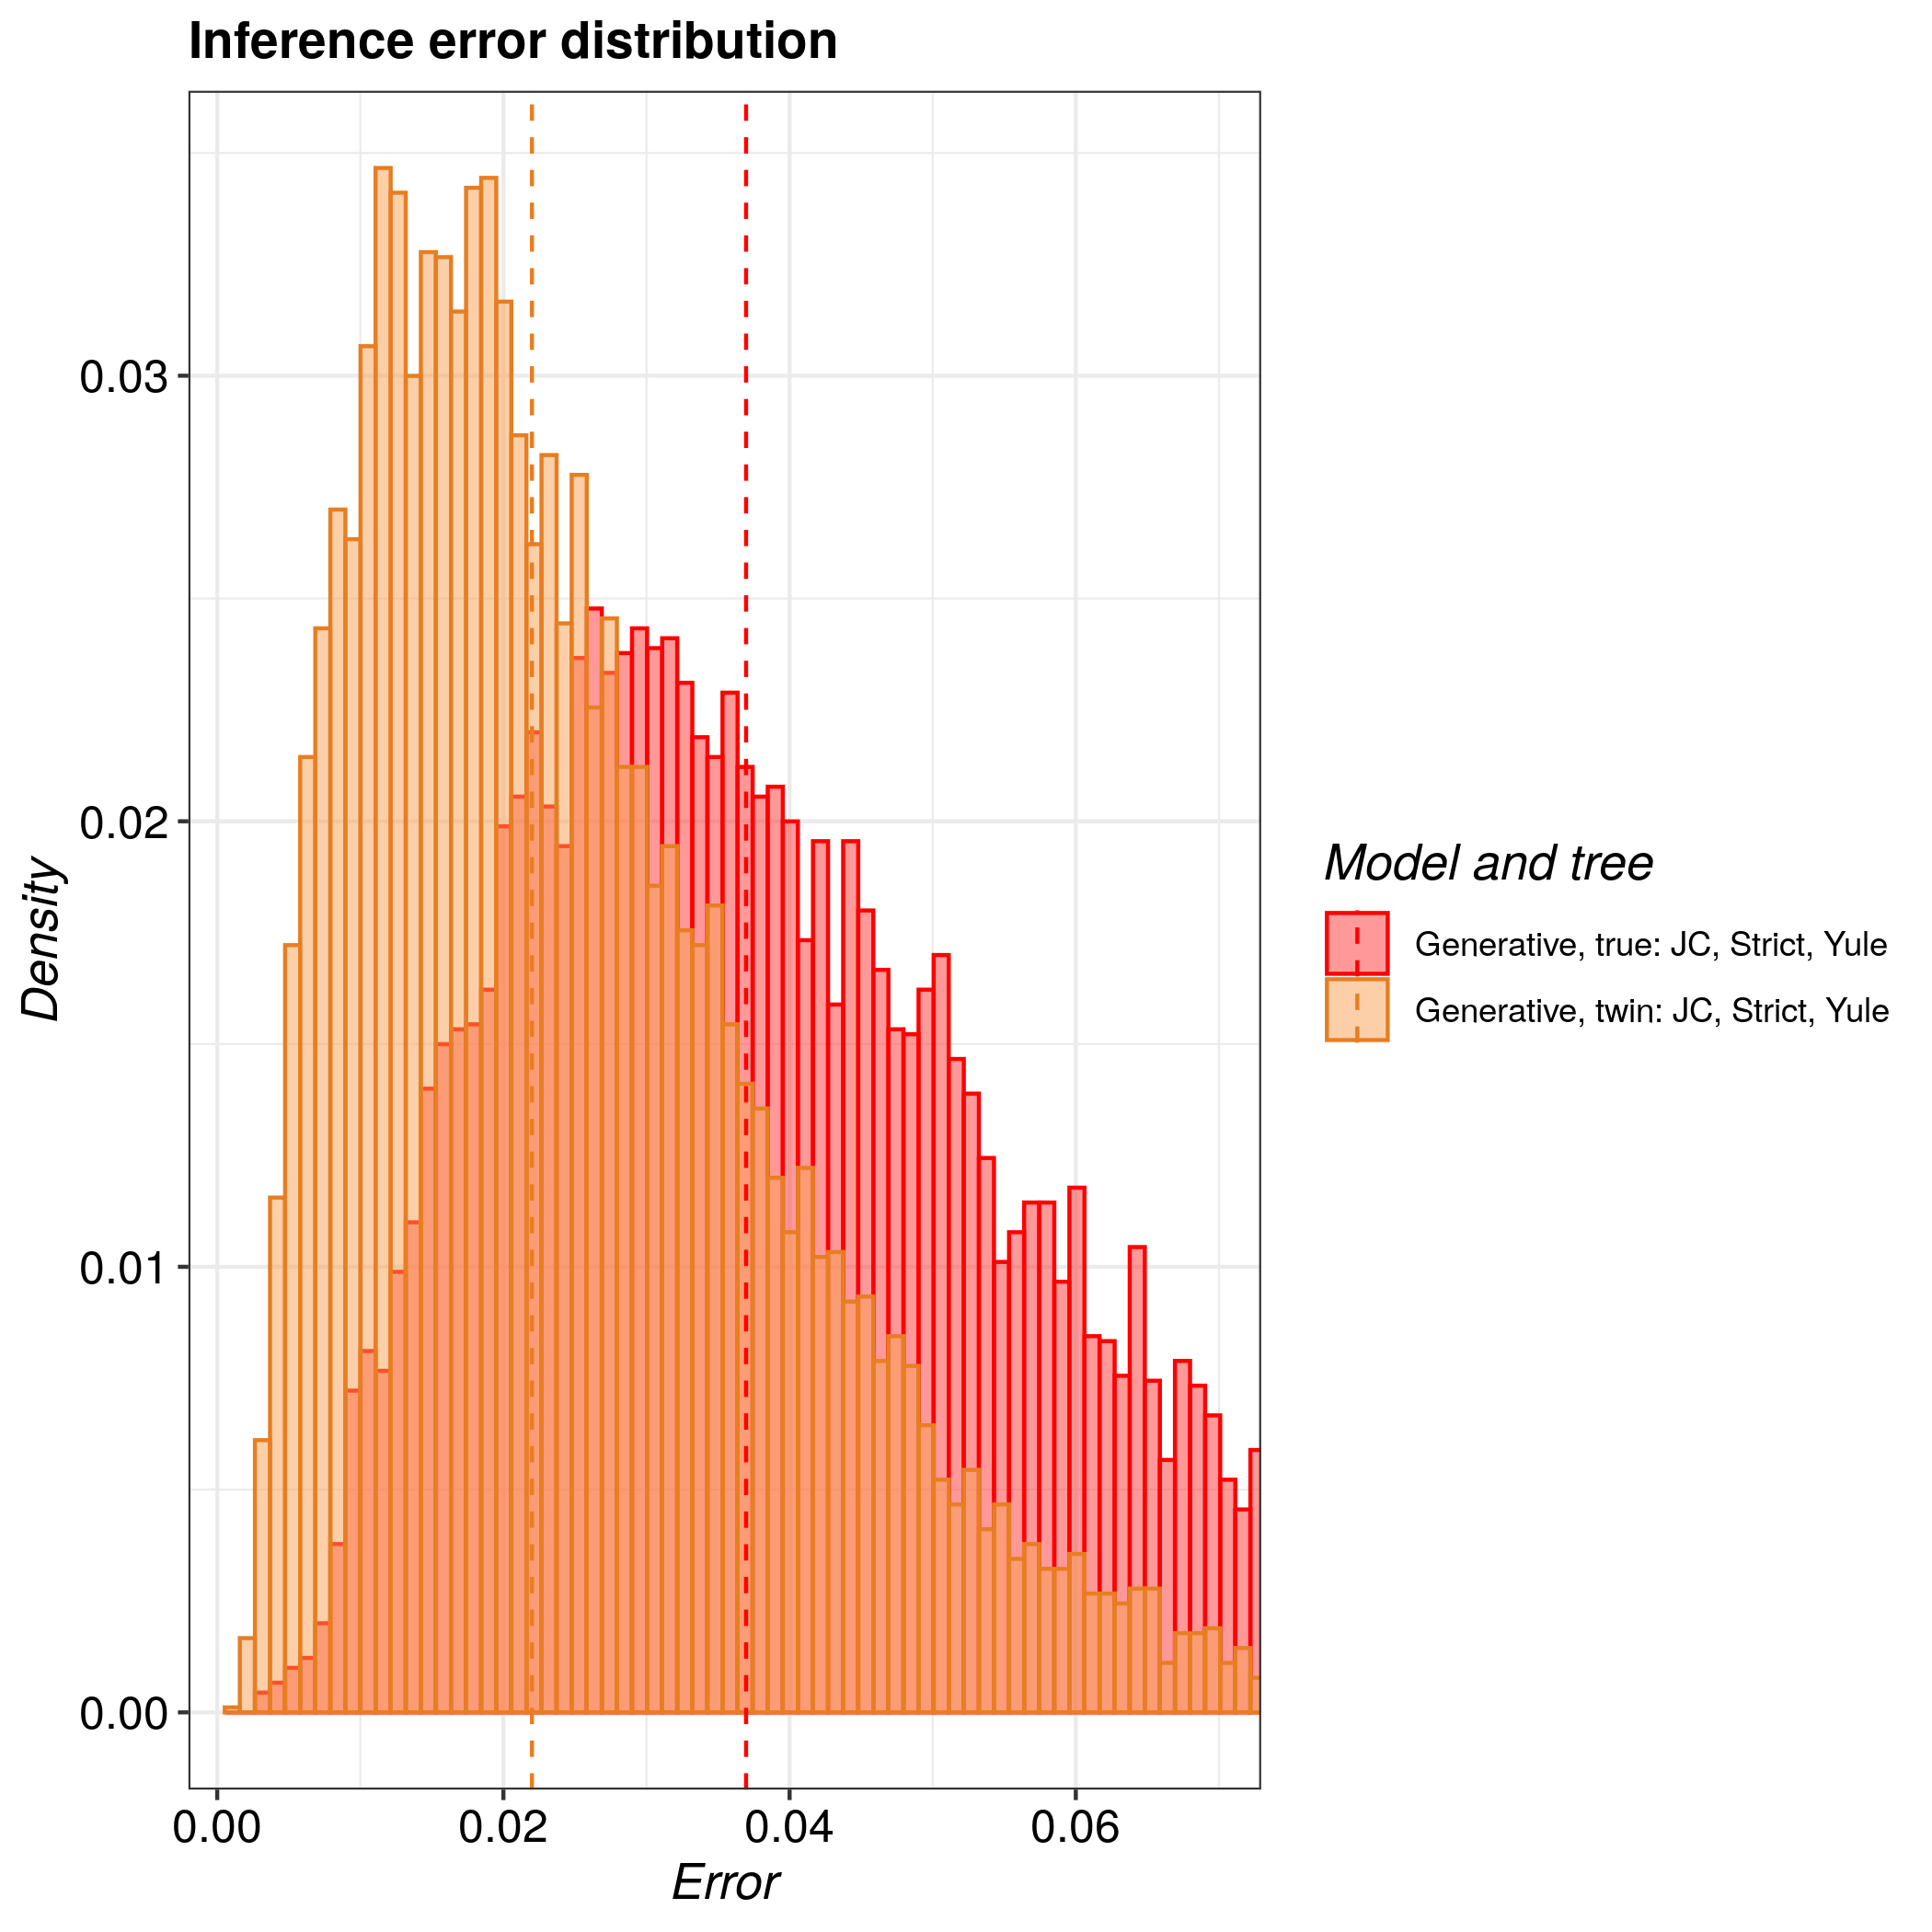

The data file committed next to this chart (first rows):
tree, inference_model, inference_model_weight, site_model, clock_model, tree_prior, error_1, error_2, error_3, error_4, error_5, error_6, error_7, error_8, error_9, error_10, error_11, error_12, error_13, error_14, error_15, error_16, error_17, error_18
true, generative, NA, JC69, strict, yule, 0.04473, 0.03912, 0.05612, 0.05179, 0.02835, 0.06333, 0.03791, 0.02237, 0.07654, 0.02914, 0.02572, 0.02234, 0.06479, 0.01935, 0.07553, 0.03284, 0.03527, 0.08033
twin, generative, NA, JC69, strict, yule, 0.008378, 0.04046, 0.01229, 0.01223, 0.02878, 0.0343, 0.05704, 0.03824, 0.01553, 0.006326, 0.09293, 0.04961, 0.02242, 0.01838, 0.01521, 0.00644, 0.03339, 0.02951
